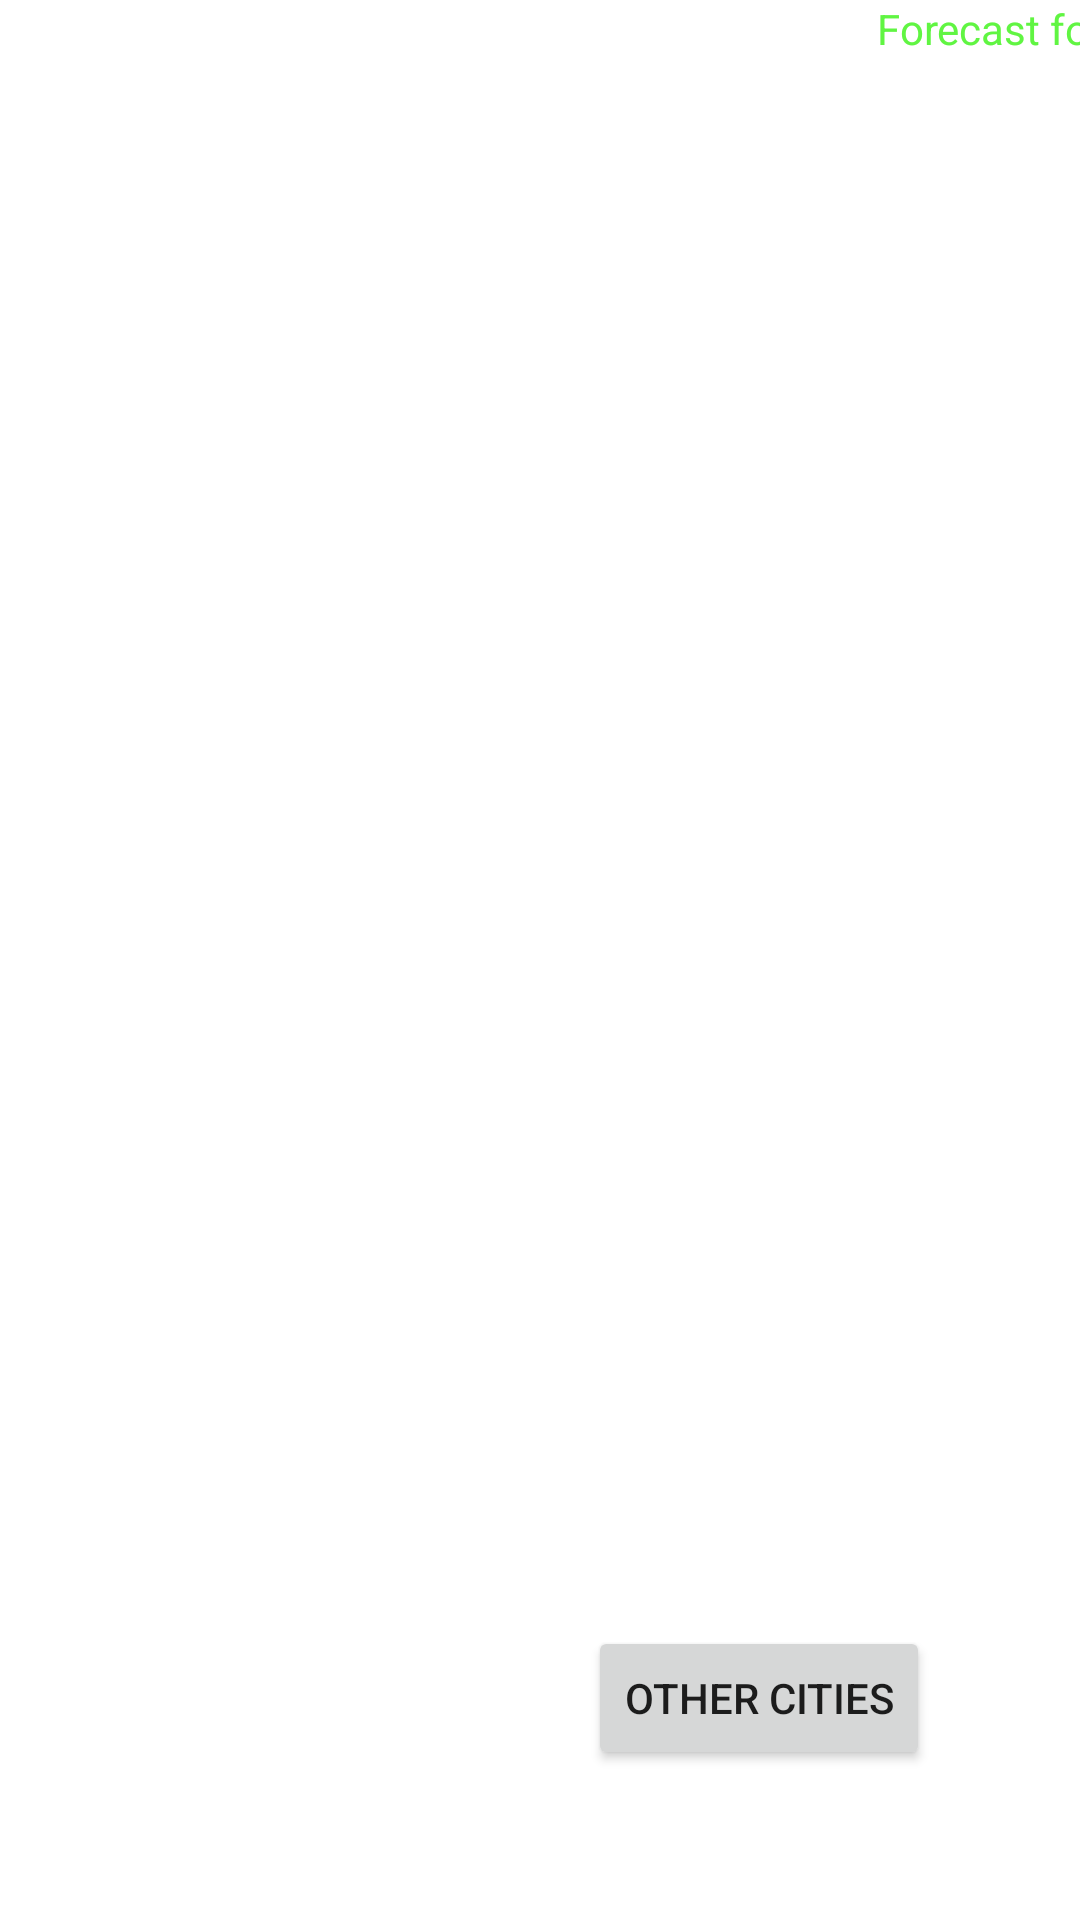

Reconstruct the res/layout file that produces this screen, plus the resources it refers to.
<!-- AndroidManifest.xml: application theme Theme.RestAPI1905 -->
<!-- res/layout/activity_forecast.xml -->
<?xml version="1.0" encoding="utf-8"?>
<androidx.constraintlayout.widget.ConstraintLayout xmlns:android="http://schemas.android.com/apk/res/android"
    xmlns:app="http://schemas.android.com/apk/res-auto"
    xmlns:tools="http://schemas.android.com/tools"
    android:layout_width="match_parent"
    android:layout_height="match_parent"
    tools:context=".ForecastActivity">

    <TextView
        android:id="@+id/txtCity"
        android:layout_width="184dp"
        android:layout_height="103dp"
        android:layout_marginLeft="220dp"
        android:gravity="end"
        android:text="Forecast for a "
        android:textAlignment="textEnd"
        android:textColor="#60f542"
        app:layout_constraintEnd_toEndOf="parent"
        app:layout_constraintStart_toStartOf="parent"
        app:layout_constraintTop_toTopOf="@+id/listView"
        app:layout_goneMarginBottom="200dp" />

    <Button
        android:id="@+id/btnBack"
        android:layout_width="wrap_content"
        android:layout_height="wrap_content"
        android:layout_marginRight="50dp"
        android:layout_marginBottom="50dp"
        android:text="Other cities"
        app:layout_constraintBottom_toBottomOf="parent"
        app:layout_constraintEnd_toEndOf="parent" />

    <ListView
        android:id="@+id/listView"
        android:layout_width="match_parent"
        android:layout_height="match_parent"
        app:layout_constraintBottom_toBottomOf="parent"
        app:layout_constraintEnd_toEndOf="parent"
        app:layout_constraintStart_toStartOf="parent"
        app:layout_constraintTop_toTopOf="parent">

    </ListView>
</androidx.constraintlayout.widget.ConstraintLayout>
<!-- resources referenced by this layout -->
<resources>
  <style name="Theme.RestAPI1905" parent="Theme.MaterialComponents.DayNight.NoActionBar">
          
          <item name="colorPrimary">@color/purple_500</item>
          <item name="colorPrimaryVariant">@color/purple_700</item>
          <item name="colorOnPrimary">@color/white</item>
          
          <item name="colorSecondary">@color/teal_200</item>
          <item name="colorSecondaryVariant">@color/teal_700</item>
          <item name="colorOnSecondary">@color/black</item>
          
          <item name="android:statusBarColor" tools:targetApi="l">?attr/colorPrimaryVariant</item>
          
      </style>
  <color name="purple_500">#FF6200EE</color>
  <color name="purple_700">#FF3700B3</color>
  <color name="white">#FFFFFFFF</color>
  <color name="teal_200">#FF03DAC5</color>
  <color name="teal_700">#FF018786</color>
  <color name="black">#FF000000</color>
</resources>
